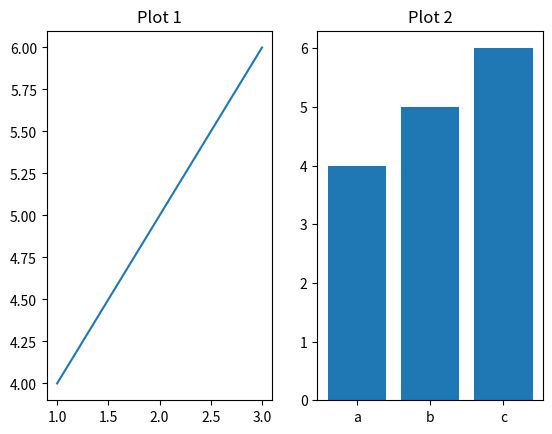

Write Python code to recreate this figure.
import matplotlib.pyplot as plt
plt.subplot(1,2,1)
plt.plot([1,2,3],[4,5,6])
plt.title("Plot 1")

plt.subplot(1,2,2)
plt.bar(["a","b","c"],[4,5,6])
plt.title("Plot 2")

plt.show()
plt.savefig("report.png")